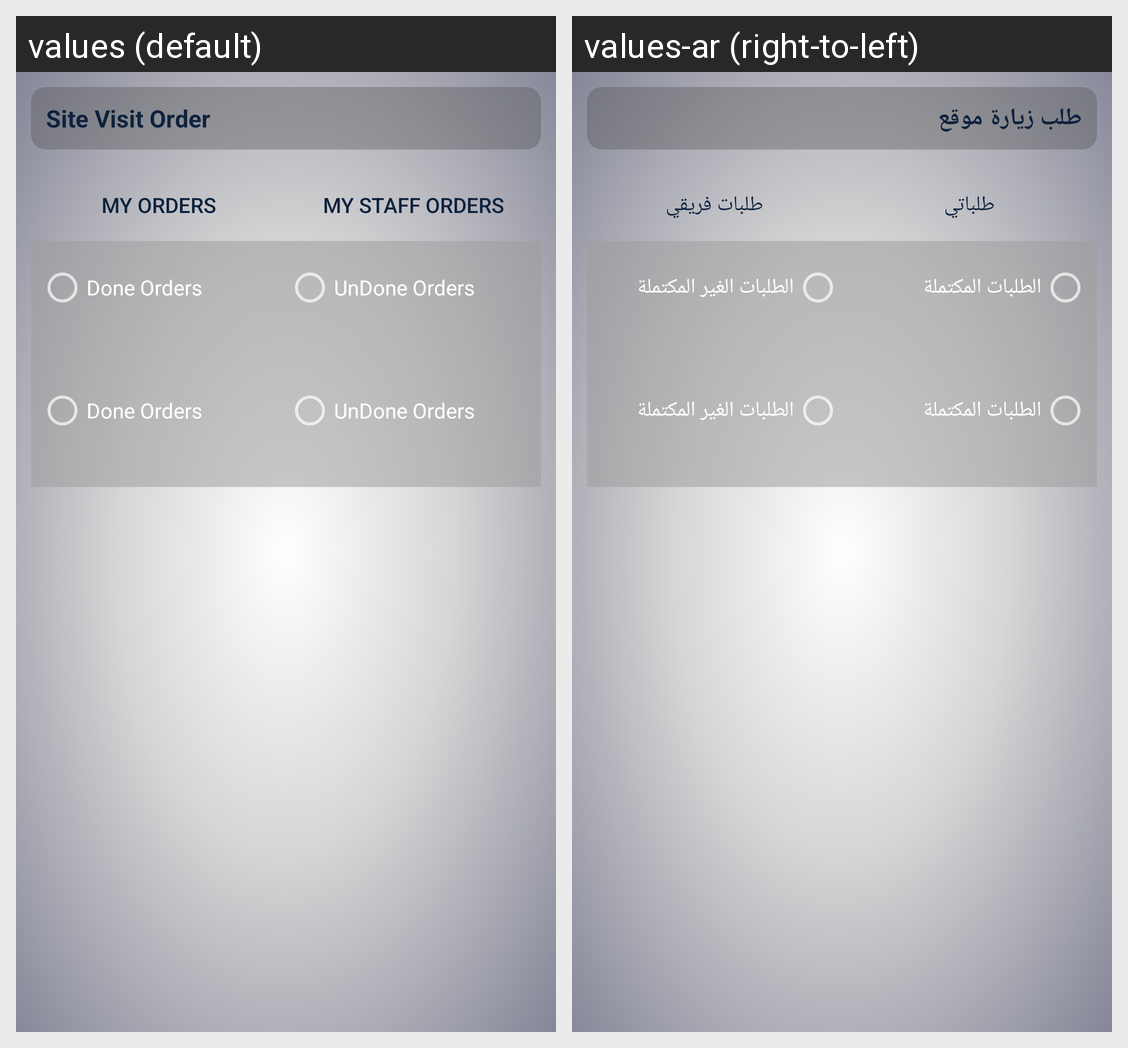

The same Android screen rendered under two of its app's locales, left to right. List the strings drawn on it with the default value and each locale's translation.
Android screen res/layout/projects_site_visit_orders__for_projects_activity.xml rendered under 2 locales, left to right: values (default), values-ar (right-to-left). Device: Nexus 5 (rendered at 1080×1920; each locale shown at half size, 540×960, under a caption strip naming it); theme Theme.AppCompat.
Strings drawn on this screen, with the default value and each locale's value (text and hints the layout hard-codes, and strings that could not be matched under every locale, appear in the picture but are not listed):

siteVisitOrder
  values: Site Visit Order
  values-ar: طلب زيارة موقع

myOrders
  values: My Orders
  values-ar: طلباتي

myStaffOrders
  values: My Staff Orders
  values-ar: طلبات فريقي

doneOrders
  values: Done Orders
  values-ar: الطلبات المكتملة

UndoneOrders
  values: UnDone Orders
  values-ar: الطلبات الغير المكتملة
